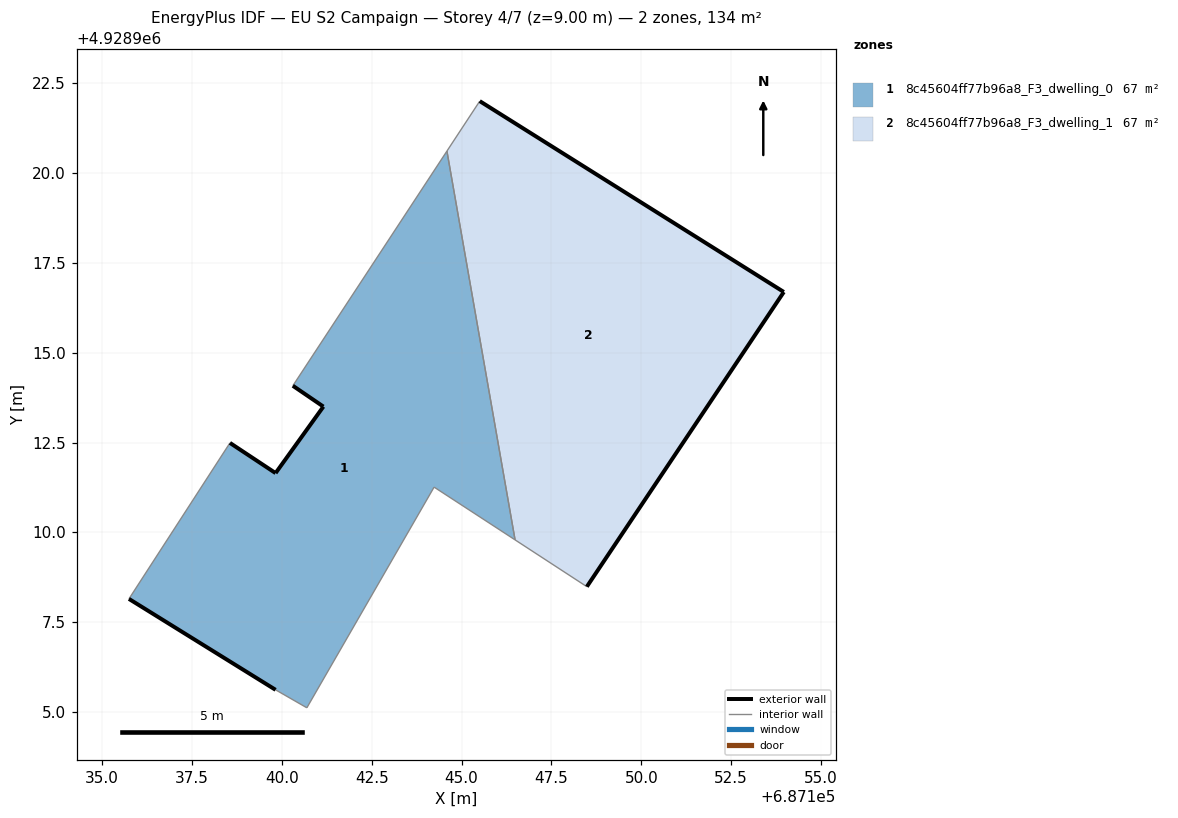
=== STOREY PLAN SPEC (per zone: floor XY polygon, exterior-wall plan segments, windows/doors) ===
zone 1: 8c45604ff77b96a8_F3_dwelling_0  (67.0 m²)
  floor: (687146.49, 4928909.79) (687144.59, 4928920.61) (687140.31, 4928914.08) (687141.16, 4928913.50) (687139.82, 4928911.65) (687138.56, 4928912.49) (687135.74, 4928908.15) (687139.82, 4928905.62) (687140.69, 4928905.12) (687144.23, 4928911.26)
  exterior wall: (687138.56, 4928912.49) – (687139.82, 4928911.65)  [1.5 m]
  exterior wall: (687139.82, 4928911.65) – (687141.16, 4928913.50)  [2.3 m]
  exterior wall: (687141.16, 4928913.50) – (687140.31, 4928914.08)  [1.0 m]
  exterior wall: (687139.82, 4928905.62) – (687135.74, 4928908.15)  [4.8 m]
  interior walls: 6
zone 2: 8c45604ff77b96a8_F3_dwelling_1  (67.0 m²)
  floor: (687148.48, 4928908.49) (687153.96, 4928916.69) (687145.51, 4928922.00) (687144.59, 4928920.61) (687146.49, 4928909.79)
  exterior wall: (687145.51, 4928922.00) – (687153.96, 4928916.69)  [10.0 m]
  exterior wall: (687153.96, 4928916.69) – (687148.48, 4928908.49)  [9.9 m]
  interior walls: 3

=== DERIVED (storey summary) ===
Building: EU S2 Campaign
Storey: 4 of 7  (floor level z = 9.00 m)
Storey gross floor area: 134.1 m²
Zones on this storey: 2
  - 8c45604ff77b96a8_F3_dwelling_0: floor 67.0 m²; exterior wall 9.6 m (28.9 m²); WWR 0.0%
  - 8c45604ff77b96a8_F3_dwelling_1: floor 67.0 m²; exterior wall 19.9 m (59.6 m²); WWR 0.0%
Zone adjacency (shared interzone walls):
  - 8c45604ff77b96a8_F3_dwelling_0 ↔ 8c45604ff77b96a8_F3_dwelling_1